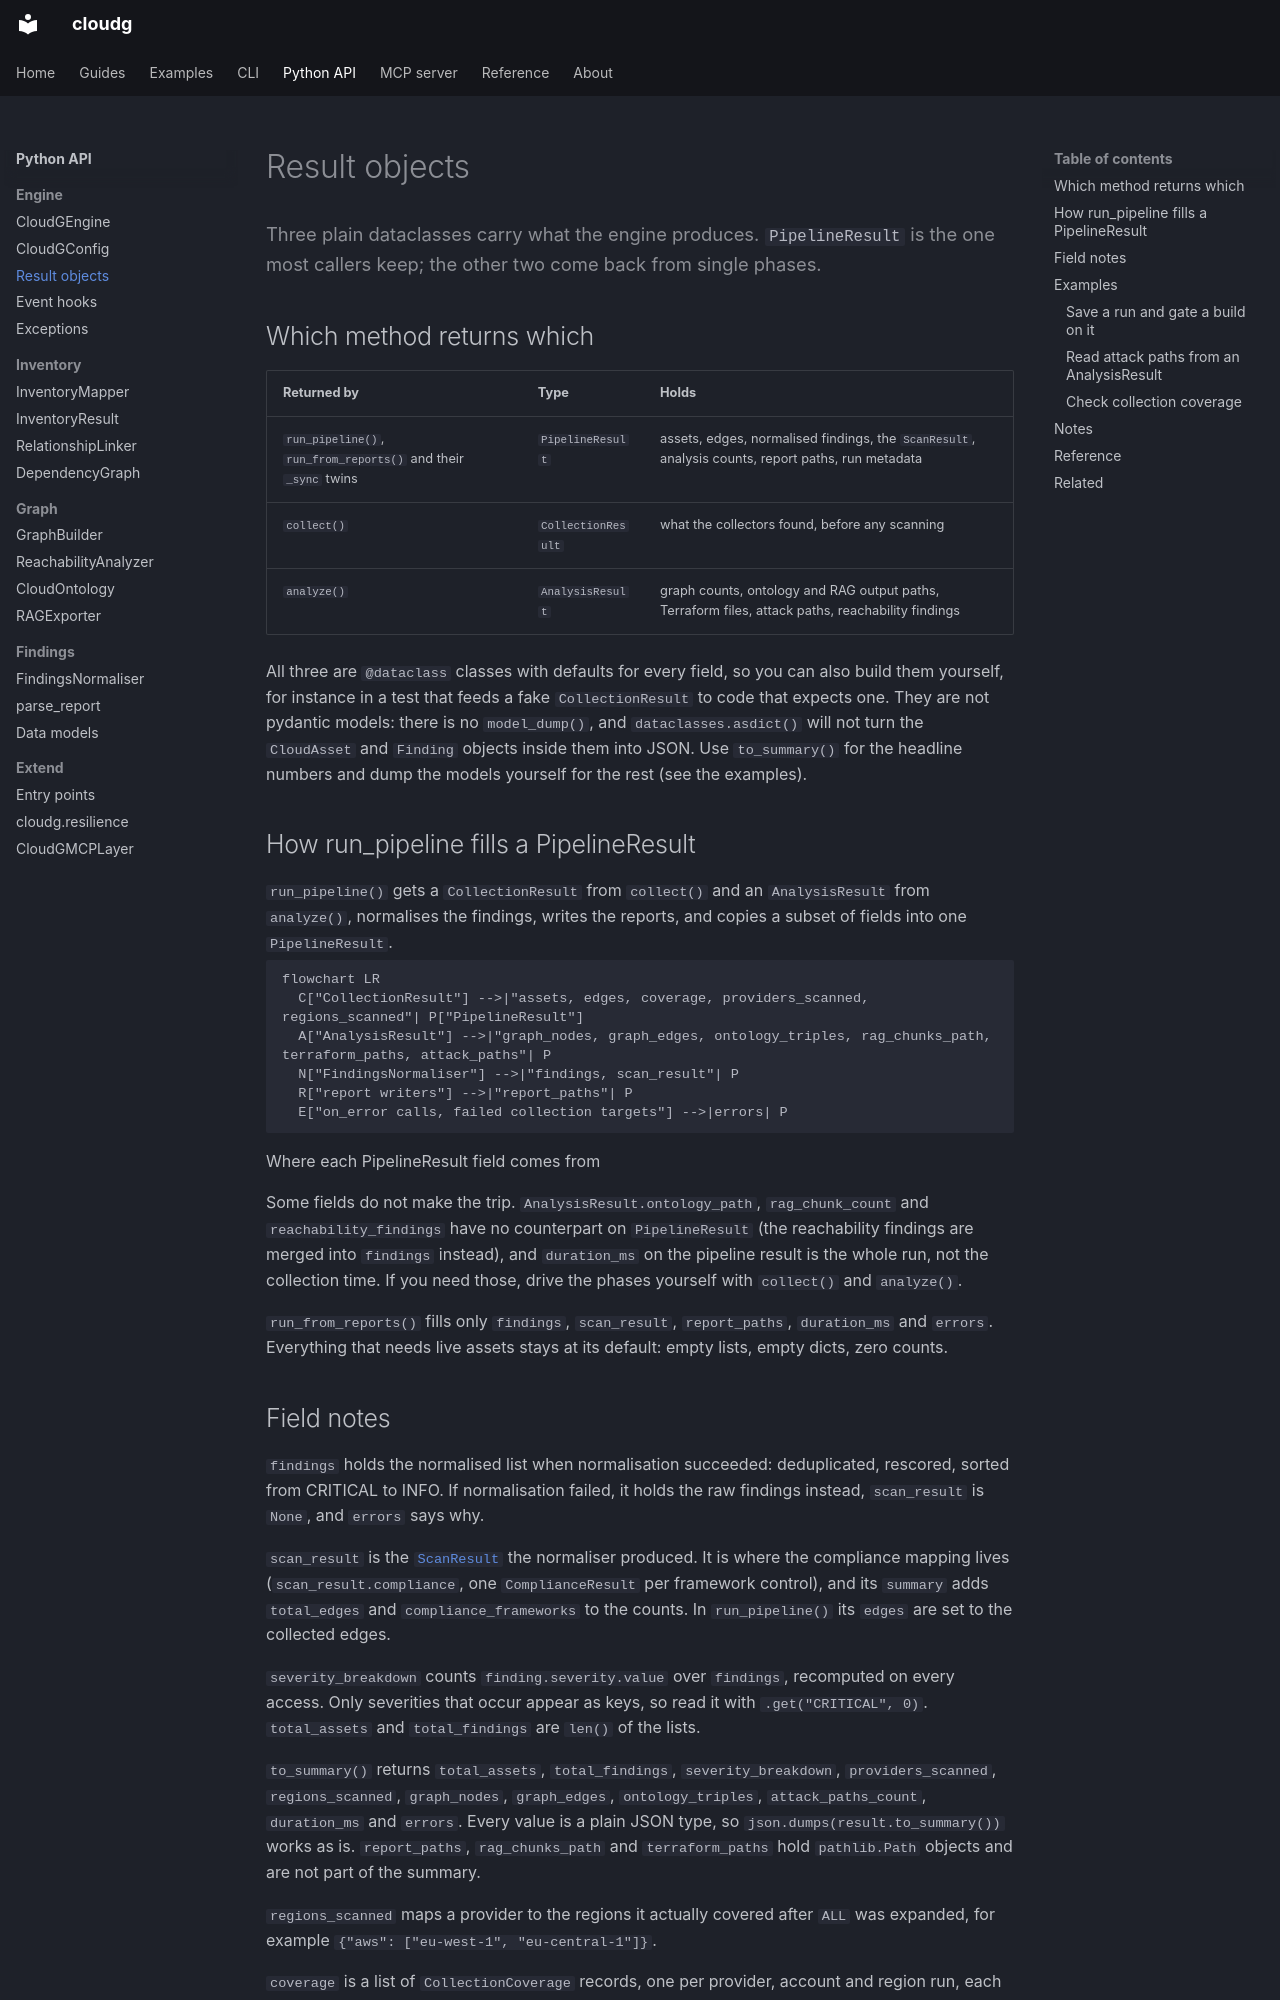

repository: morpheuslord/cloudg · page: api/results/index.html · generator: mkdocs

---
description: Three plain dataclasses carry what the engine produces. PipelineResult is the one most callers keep; the other two come back from single phases.
---

Three plain dataclasses carry what the engine produces. `PipelineResult` is the one most callers keep; the other two come back from single phases.
{ .lede }

## Which method returns which

| Returned by | Type | Holds |
|---|---|---|
| `run_pipeline()`, `run_from_reports()` and their `_sync` twins | `PipelineResult` | assets, edges, normalised findings, the `ScanResult`, analysis counts, report paths, run metadata |
| `collect()` | `CollectionResult` | what the collectors found, before any scanning |
| `analyze()` | `AnalysisResult` | graph counts, ontology and RAG output paths, Terraform files, attack paths, reachability findings |

All three are `@dataclass` classes with defaults for every field, so you can also build them yourself, for instance in a test that feeds a fake `CollectionResult` to code that expects one. They are not pydantic models: there is no `model_dump()`, and `dataclasses.asdict()` will not turn the `CloudAsset` and `Finding` objects inside them into JSON. Use `to_summary()` for the headline numbers and dump the models yourself for the rest (see the examples).

## How run_pipeline fills a PipelineResult

`run_pipeline()` gets a `CollectionResult` from `collect()` and an `AnalysisResult` from `analyze()`, normalises the findings, writes the reports, and copies a subset of fields into one `PipelineResult`.

```mermaid
flowchart LR
  C["CollectionResult"] -->|"assets, edges, coverage, providers_scanned, regions_scanned"| P["PipelineResult"]
  A["AnalysisResult"] -->|"graph_nodes, graph_edges, ontology_triples, rag_chunks_path, terraform_paths, attack_paths"| P
  N["FindingsNormaliser"] -->|"findings, scan_result"| P
  R["report writers"] -->|"report_paths"| P
  E["on_error calls, failed collection targets"] -->|errors| P
```
Where each PipelineResult field comes from
{ .diagram-caption }

Some fields do not make the trip. `AnalysisResult.ontology_path`, `rag_chunk_count` and `reachability_findings` have no counterpart on `PipelineResult` (the reachability findings are merged into `findings` instead), and `duration_ms` on the pipeline result is the whole run, not the collection time. If you need those, drive the phases yourself with `collect()` and `analyze()`.

`run_from_reports()` fills only `findings`, `scan_result`, `report_paths`, `duration_ms` and `errors`. Everything that needs live assets stays at its default: empty lists, empty dicts, zero counts.
